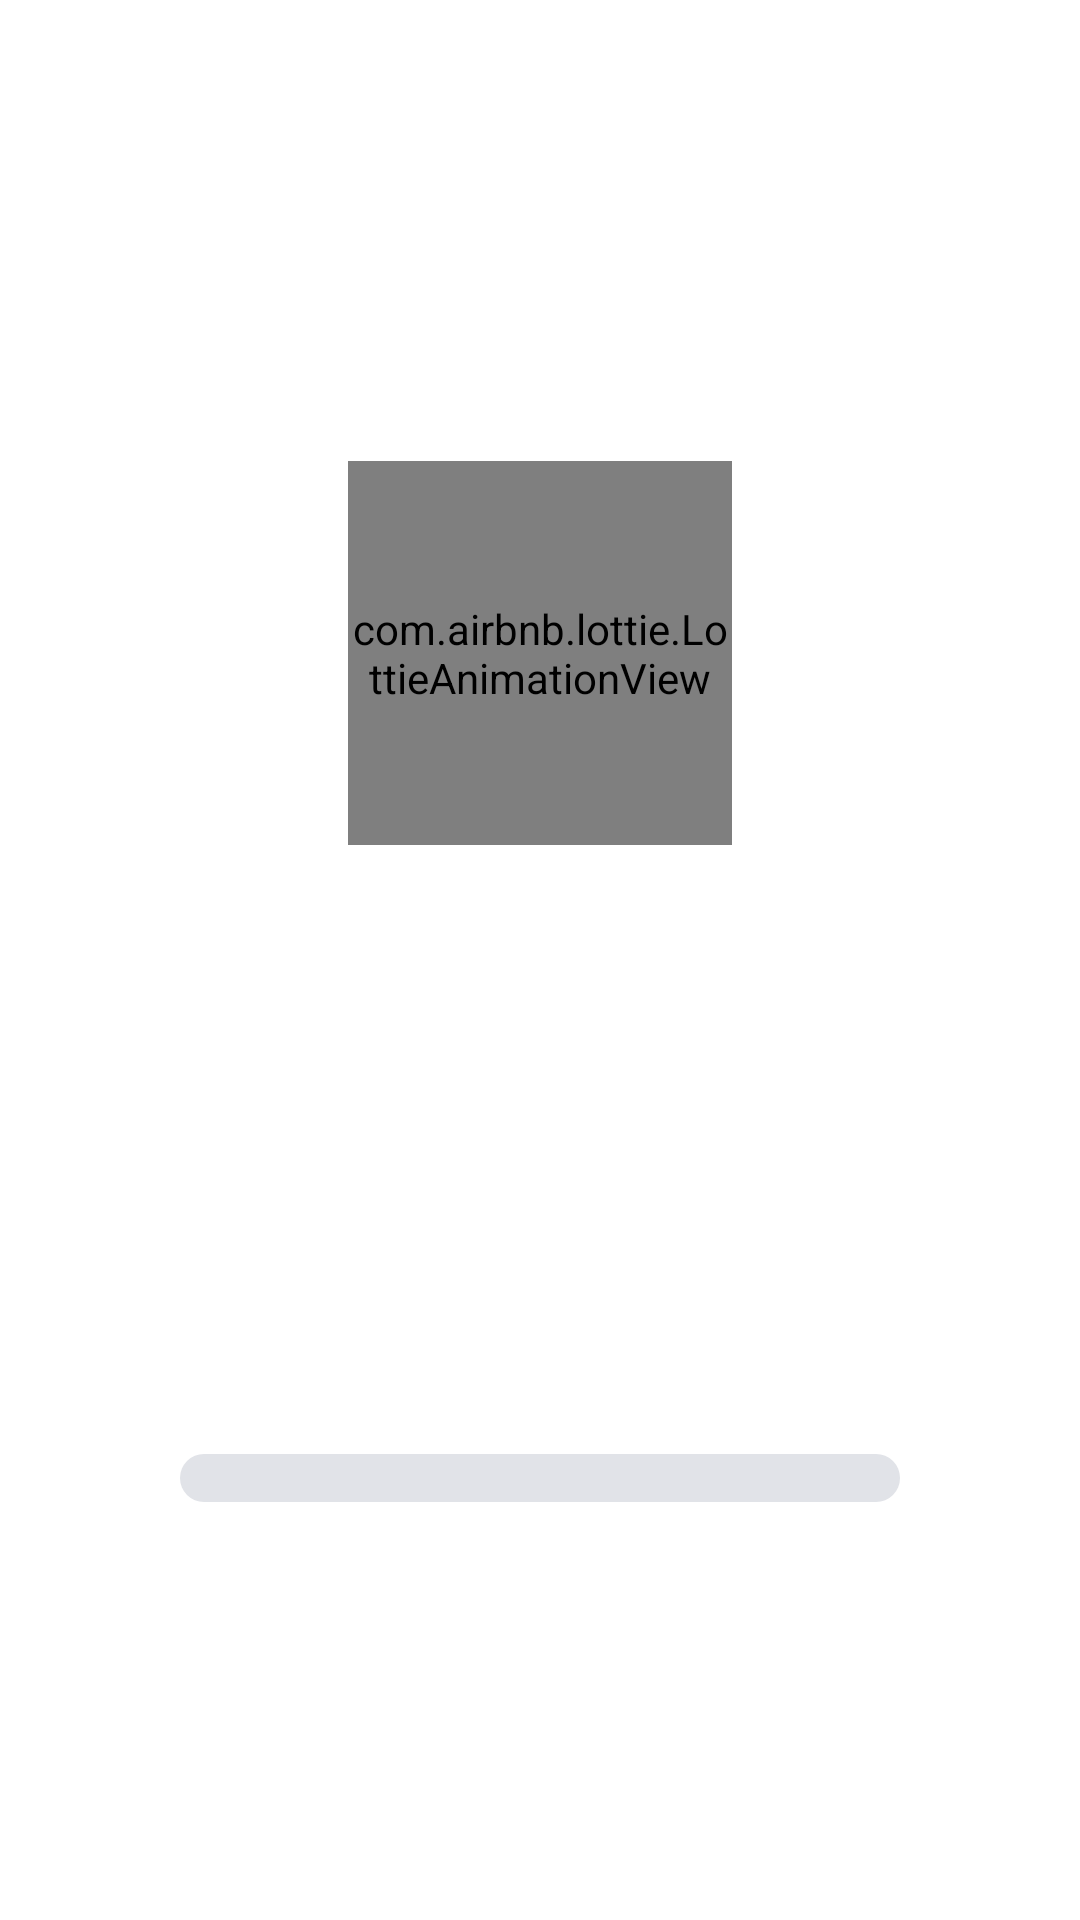

Android layout source for this screen:
<!-- AndroidManifest.xml: application theme Theme.SmartPortfolio -->
<!-- res/layout/activity_loading.xml -->
<?xml version="1.0" encoding="utf-8"?>
<androidx.constraintlayout.widget.ConstraintLayout xmlns:android="http://schemas.android.com/apk/res/android"
    xmlns:app="http://schemas.android.com/apk/res-auto"
    xmlns:tools="http://schemas.android.com/tools"
    android:layout_width="match_parent"
    android:layout_height="match_parent"
    tools:context=".LoadingActivity">

    <com.airbnb.lottie.LottieAnimationView
        android:id="@+id/lottie_loading"
        android:layout_width="128dp"
        android:layout_height="128dp"
        app:layout_constraintBottom_toBottomOf="parent"
        app:layout_constraintLeft_toLeftOf="parent"
        app:layout_constraintRight_toRightOf="parent"
        app:layout_constraintTop_toTopOf="parent"
        app:layout_constraintVertical_bias="0.3">

    </com.airbnb.lottie.LottieAnimationView>

    <ProgressBar
        android:id="@+id/progress_loading"
        style="@style/Widget.AppCompat.ProgressBar.Horizontal"
        android:layout_width="wrap_content"
        android:layout_height="16dp"
        android:layout_margin="24dp"
        android:progressDrawable="@drawable/bg_progress"
        android:maxWidth="360dp"
        android:minWidth="240dp"
        app:layout_constraintBottom_toBottomOf="parent"
        app:layout_constraintLeft_toLeftOf="parent"
        app:layout_constraintRight_toRightOf="parent"
        app:layout_constraintTop_toTopOf="parent"
        app:layout_constraintVertical_bias="0.8">

    </ProgressBar>

</androidx.constraintlayout.widget.ConstraintLayout>
<!-- resources referenced by this layout -->
<resources>
  <!-- drawable bg_progress (drawable) -->
  <?xml version="1.0" encoding="utf-8"?>
  <layer-list xmlns:android="http://schemas.android.com/apk/res/android">
      <item>
          <shape android:shape="rectangle">
              <corners android:radius="8dp" />
              <solid android:color="@color/bg_tertiary" />
          </shape>
      </item>
      <item>
          <clip>
              <shape android:shape="rectangle">
                  <corners android:radius="8dp" />
                  <solid android:color="@color/color_secondary" />
              </shape>
          </clip>
      </item>
  </layer-list>
  <style name="Theme.SmartPortfolio" parent="Theme.MaterialComponents.DayNight.NoActionBar">
          
          <item name="colorPrimary">@color/color_primary</item>
          <item name="colorPrimaryVariant">@color/color_primary_variant</item>
          <item name="colorOnPrimary">@color/white</item>
          
          <item name="colorSecondary">@color/color_secondary</item>
          <item name="colorSecondaryVariant">@color/color_secondary</item>
          <item name="colorOnSecondary">@color/white</item>
          
          <item name="android:statusBarColor">@color/transparent</item>
          
          <item name="android:windowTranslucentStatus">true</item>
      </style>
  <color name="bg_tertiary">#E1E3E8</color>
  <color name="color_secondary">#66BB6A</color>
  <color name="color_primary">#039BE5</color>
  <color name="color_primary_variant">#0277BD</color>
  <color name="white">#FFFFFFFF</color>
  <color name="transparent">#00000000</color>
</resources>
